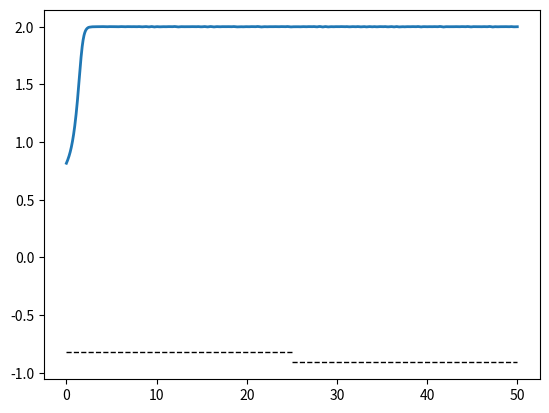

This figure's Python source: (Note: this script raises an exception after producing the figure.)
##location: cd Github/dynamics_random_complex_systems

##source: source standard_venv/bin/activate

##to run: python3 linear_1d.py

########################################################

##Part A: load in the libraries and functions for running the code

##libraries

import random
from random import randint
import numpy as np
import csv

import matplotlib as mpl
import matplotlib.pyplot as plt
import matplotlib.animation as animation

#import networkx as nx

import time as time

import pandas as pd

import scipy as sp
from scipy.integrate import solve_ivp

###############################################################

##functions

def Calc_x_dot(x):

    max_indice=len(model_pars)
    
    f=0
    
    for i in np.arange(max_indice):

        f=f+model_pars[i]*x**i

    x_dot=x*(max_x-x)*f
            
    return(x_dot)

def Behaviour_Model_ODE(t, x):#, alpha, beta, gamma, delta, epsilon):

	x_dot=Calc_x_dot(x)
	
	return(x_dot)
	
def Calc_Fixed_Point(pars):

    a=pars[2]
    b=pars[1]
    c=pars[0]
    
    delta=b**2-4*a*c
    
    xstar=(-b-np.sqrt(delta))/(2*a)
    
    return(xstar)


	
################################################

##initialise general starting values

max_x=2

max_t=25

no_t=1000

max_power=2

model_pars=np.random.random(max_power+1)*2-1

x_init=np.random.random(1)*max_x

print(x_init)

x0_calc1=Calc_Fixed_Point(model_pars)#-model_pars[0]/model_pars[1]

print("x0_calc1 = ", x0_calc1)

##run the model

t_min=0

t_max=int(max_t)

t_sol1=np.linspace(t_min, t_max, no_t)
        
sol=solve_ivp(Behaviour_Model_ODE, [np.min(t_sol1), np.max(t_sol1)], x_init, dense_output=True, t_eval=t_sol1)

z1=sol.sol(t_sol1)

print("z1 = ", z1)

##now intervene

#model_pars[0]=model_pars[0]+0.1

model_pars[1]=model_pars[1]+0.1

x0_calc2=Calc_Fixed_Point(model_pars)#-model_pars[0]/model_pars[1]

x_init=[z1[0, no_t-1]]

print(x_init)

t_min=t_max

t_max=2*int(max_t)

t_sol2=np.linspace(t_min, t_max, no_t)
        
sol=solve_ivp(Behaviour_Model_ODE, [np.min(t_sol2), np.max(t_sol2)], x_init, dense_output=True, t_eval=t_sol2)

z2=sol.sol(t_sol2)

z=np.hstack([z1, z2])

t_sol=np.hstack([t_sol1, t_sol2])

##and substitute it

print("z = ", z)

print("t_sol = ", t_sol)

fig, ax = plt.subplots(nrows=1, ncols=1)
        
ax.hlines(y=x0_calc1, xmin=0, xmax=max_t, color="k", linestyle='--', linewidth=1)

ax.hlines(y=x0_calc2, xmin=max_t, xmax=2*max_t, color="k", linestyle='--', linewidth=1)

ax.plot(t_sol, z.T, linewidth=2)

##plot and save the results

plt.show()

np.random.seed(int(time.time()))

save_int=np.random.randint(low=100, high=999)
        
fig.savefig(f"model_plots/intervention_examples_{save_int}.png")
        
plt.close()
